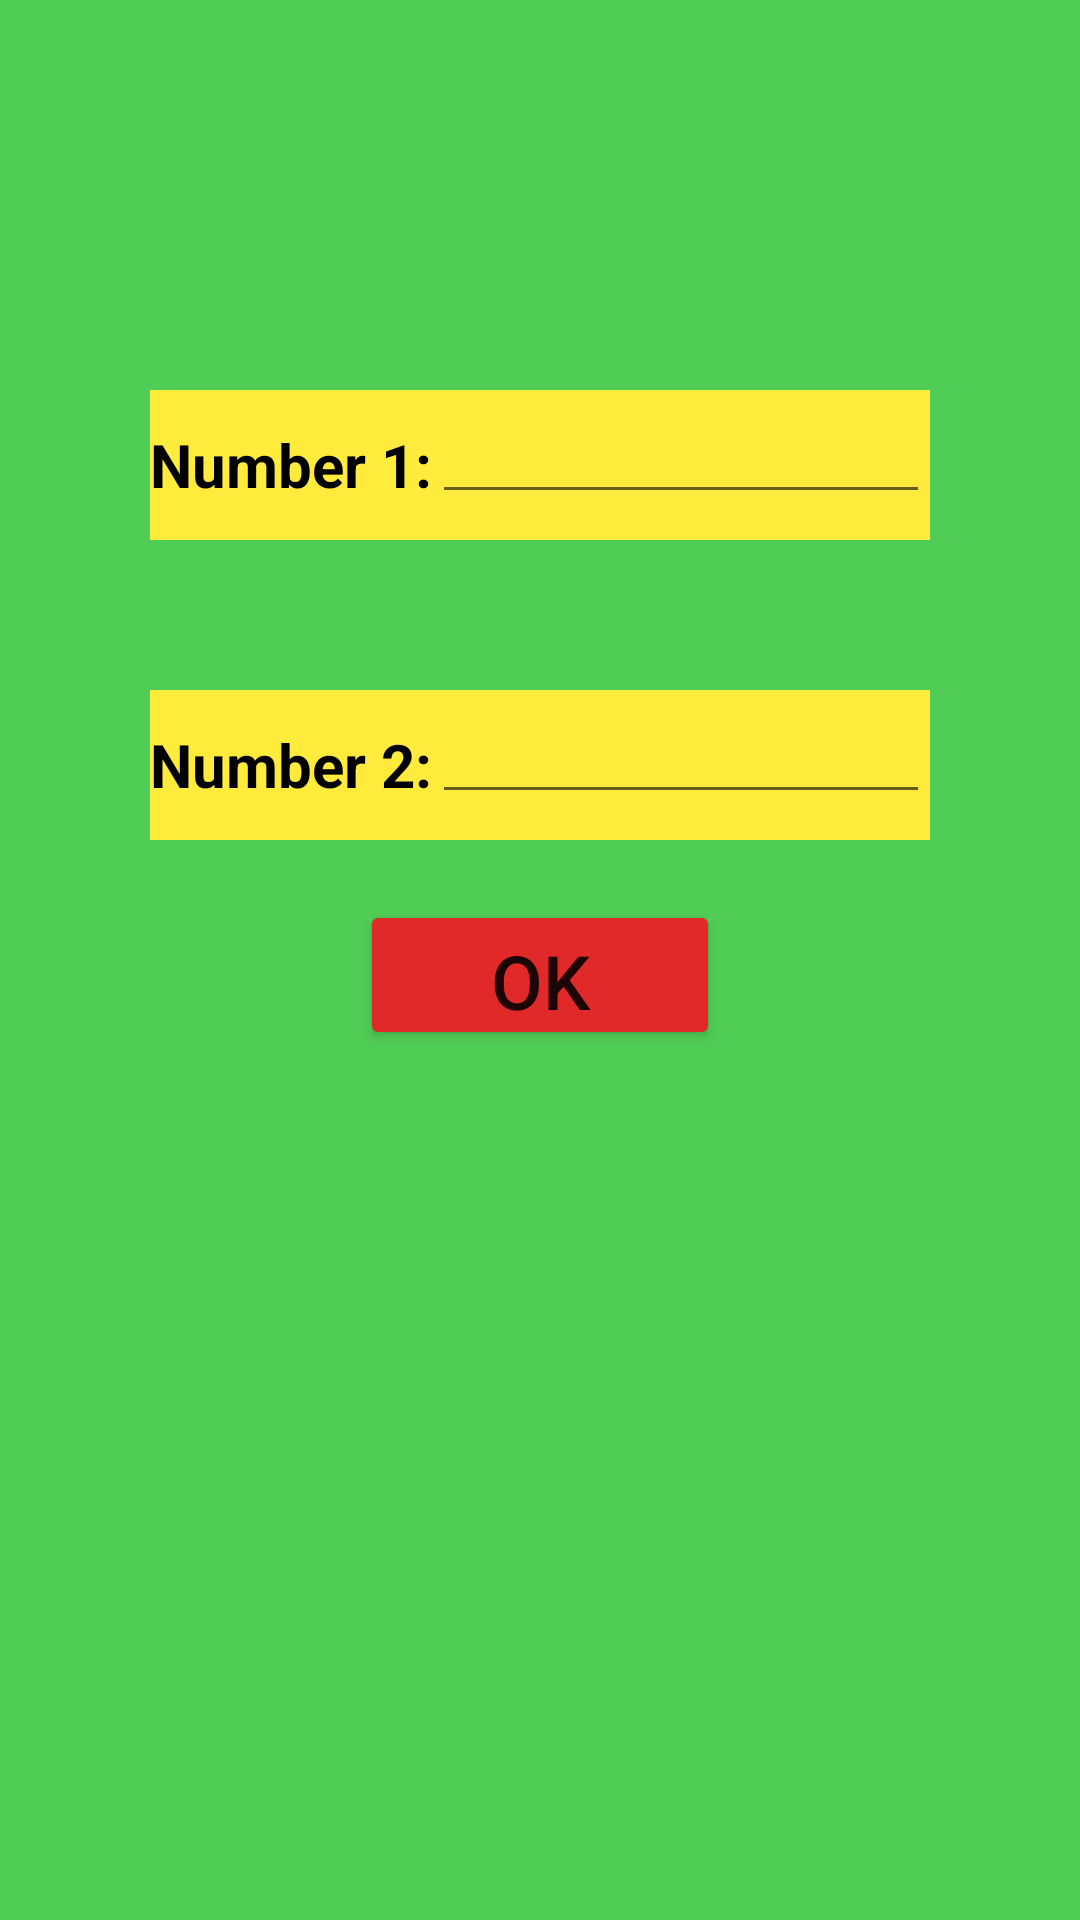

Reconstruct the res/layout file that produces this screen, plus the resources it refers to.
<!-- AndroidManifest.xml: application theme Theme.Intent_Tuong_Minh -->
<!-- res/layout/activity_main.xml -->
<?xml version="1.0" encoding="utf-8"?>
<LinearLayout
    xmlns:android="http://schemas.android.com/apk/res/android"
    xmlns:app="http://schemas.android.com/apk/res-auto"
    xmlns:tools="http://schemas.android.com/tools"
    android:layout_width="match_parent"
    android:layout_height="match_parent"
    tools:context=".MainActivity"
    android:background="@color/huy_green"
    android:layout_margin="10dp"
    android:orientation="vertical">


    <LinearLayout
        android:layout_width="match_parent"
        android:layout_height="50dp"
        android:background="#FFEB3B"
        android:layout_marginTop="130dp"
        android:layout_marginLeft="50dp"
        android:layout_marginRight="50dp">
        <TextView
            android:text="Number 1:"
            android:textStyle="bold"
            android:layout_width="wrap_content"
            android:layout_height="wrap_content"
            android:layout_gravity="center"
            android:textSize="20sp"
            android:textColor="@color/black"/>
        <EditText
            android:id="@+id/editTextNum1"
            android:layout_width="match_parent"
            android:layout_height="wrap_content"/>
    </LinearLayout>
    <LinearLayout
        android:layout_width="match_parent"
        android:layout_height="50dp"
        android:background="#FFEB3B"
        android:layout_marginTop="50dp"
        android:layout_marginLeft="50dp"
        android:layout_marginRight="50dp">
        <TextView
            android:text="Number 2:"
            android:textStyle="bold"
            android:layout_width="wrap_content"
            android:layout_height="wrap_content"
            android:layout_gravity="center"
            android:textSize="20sp"
            android:textColor="@color/black"/>
        <EditText
            android:id="@+id/editTextNum2"
            android:layout_width="match_parent"
            android:layout_height="wrap_content"/>
    </LinearLayout>
    <Button
        android:id="@+id/buttonOK"
        android:layout_width="match_parent"
        android:layout_height="50dp"
        android:layout_marginTop="20dp"
        android:layout_marginLeft="120dp"
        android:layout_marginRight="120dp"
        android:backgroundTint="#E12929"
        android:text="OK"
        android:textSize="25sp"
        />



</LinearLayout>
<!-- resources referenced by this layout -->
<resources>
  <color name="black">#FF000000</color>
  <color name="huy_green">#50CD55</color>
  <style name="Theme.Intent_Tuong_Minh" parent="Theme.MaterialComponents.DayNight.DarkActionBar">
          
          <item name="colorPrimary">@color/purple_500</item>
          <item name="colorPrimaryVariant">@color/purple_700</item>
          <item name="colorOnPrimary">@color/white</item>
          
          <item name="colorSecondary">@color/teal_200</item>
          <item name="colorSecondaryVariant">@color/teal_700</item>
          <item name="colorOnSecondary">@color/black</item>
          
          <item name="android:statusBarColor" tools:targetApi="l">?attr/colorPrimaryVariant</item>
          
      </style>
  <color name="purple_500">#FF6200EE</color>
  <color name="purple_700">#FF3700B3</color>
  <color name="white">#FFFFFFFF</color>
  <color name="teal_200">#FF03DAC5</color>
  <color name="teal_700">#FF018786</color>
</resources>
